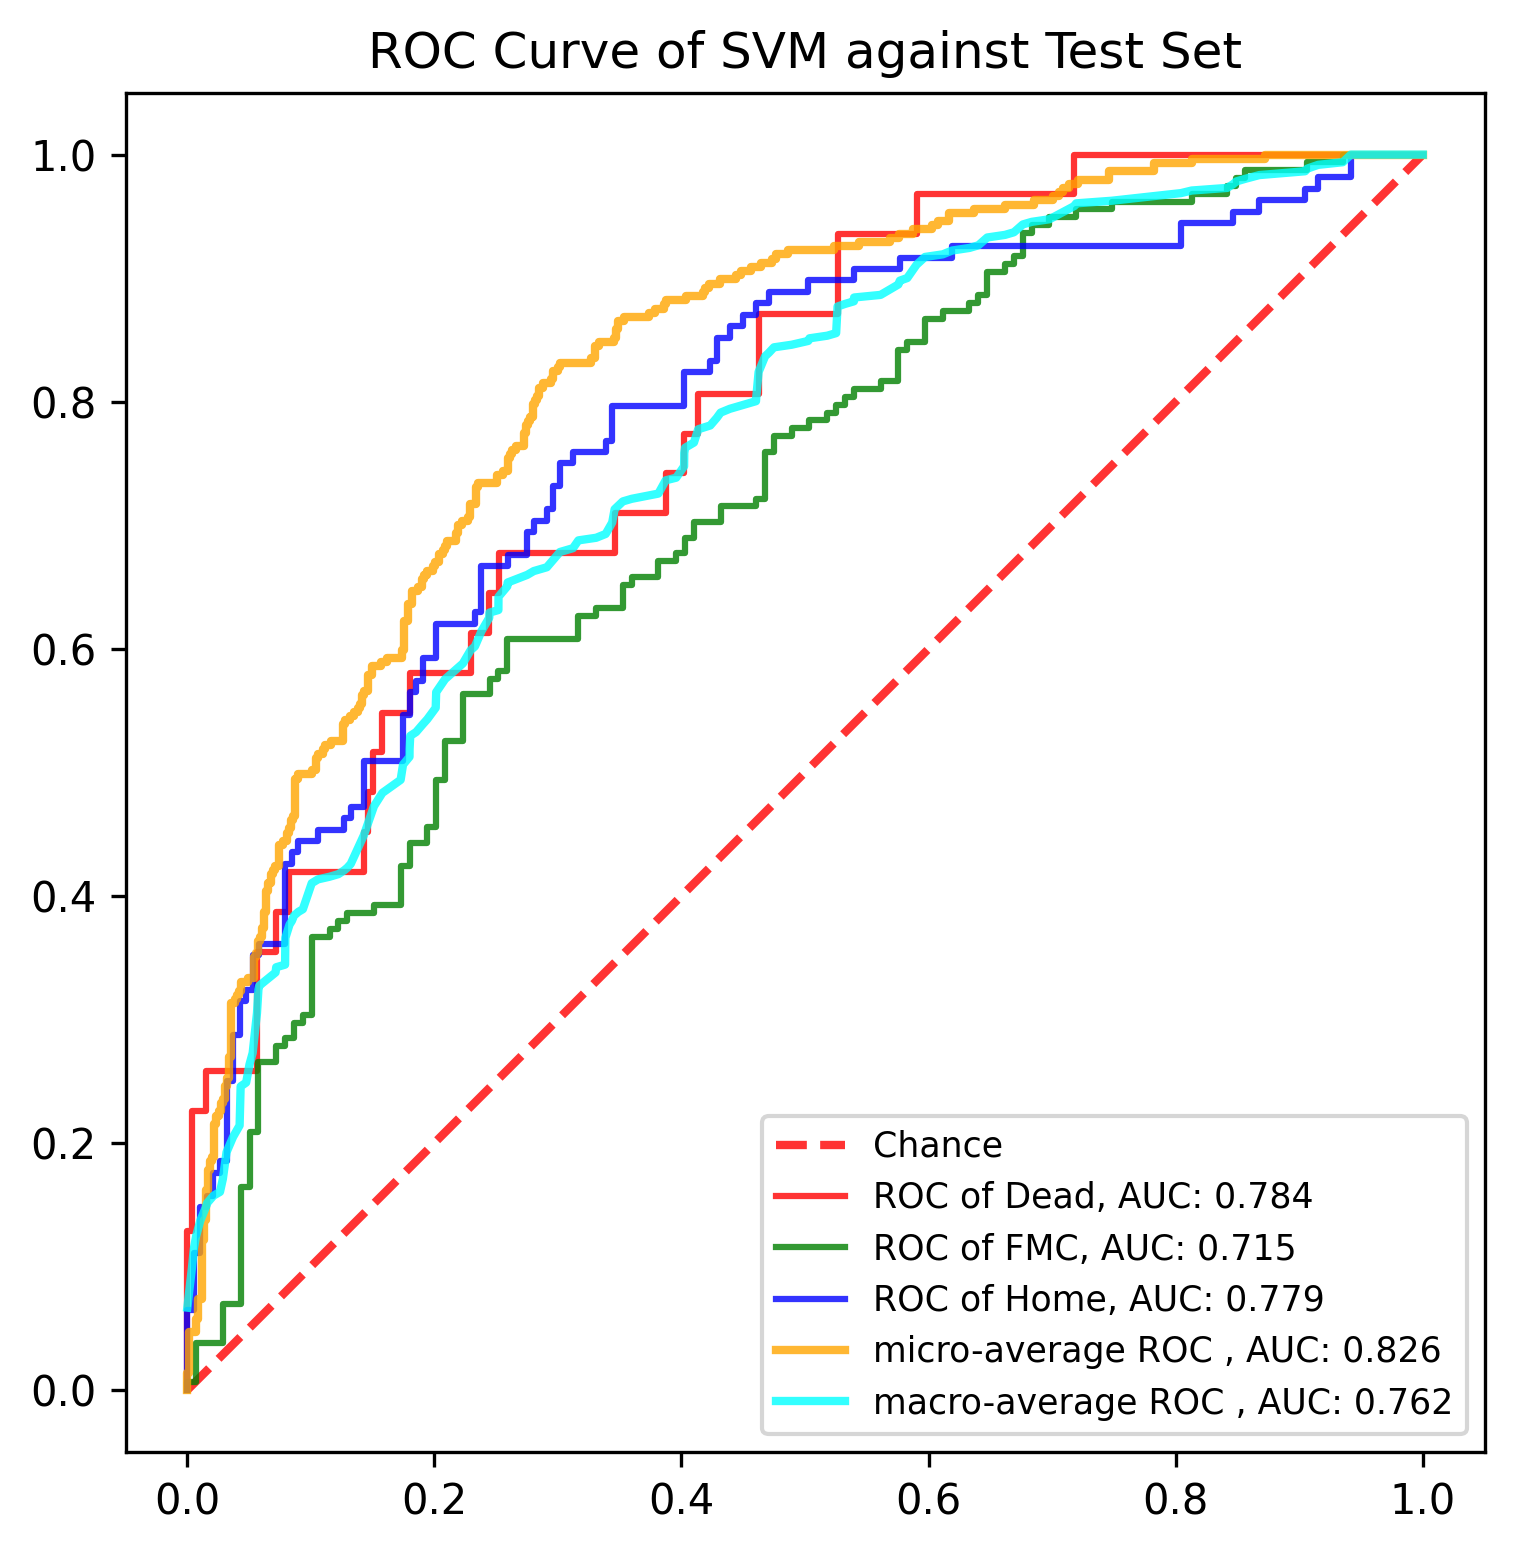

The table this chart was drawn from, first rows:
, y_true, y_proba_0, y_proba_1, y_proba_2, fpr_0, fpr_1, fpr_2, tpr_0, tpr_1, tpr_2, threshold_0, threshold_1, threshold_2, fpr_micro, tpr_micro, fpr_macro, tpr_macro
0, 1, 0.01423, 0.8294, 0.1564, 0.0, 0.0, 0.0, 0.0, 0.0, 0.0, 1.951, 1.95, 1.937, 0.0, 0.0, 0.0, 0.06673
1, 0, 0.756, 0.1869, 0.05712, 0.0, 0.0, 0.0, 0.03226, 0.006329, 0.009259, 0.9513, 0.9502, 0.937, 0.0, 0.003367, 0.003759, 0.09898
2, 0, 0.04056, 0.5458, 0.4137, 0.0, 0.007194, 0.0, 0.129, 0.006329, 0.06481, 0.756, 0.9298, 0.8745, 0.0, 0.01347, 0.005291, 0.1144
3, 0, 0.2714, 0.5921, 0.1366, 0.003759, 0.007194, 0.005291, 0.129, 0.03797, 0.06481, 0.6645, 0.8877, 0.8686, 0.001684, 0.01347, 0.007194, 0.125
4, 0, 0.05289, 0.4505, 0.4966, 0.003759, 0.02878, 0.005291, 0.2258, 0.03797, 0.1111, 0.5844, 0.8779, 0.8321, 0.001684, 0.04714, 0.01058, 0.1373
5, 1, 0.02054, 0.7087, 0.2707, 0.01504, 0.02878, 0.01058, 0.2258, 0.06962, 0.1111, 0.5243, 0.8613, 0.8317, 0.006734, 0.04714, 0.01504, 0.1481
6, 1, 0.01226, 0.4074, 0.5803, 0.01504, 0.04317, 0.01058, 0.2581, 0.06962, 0.1481, 0.5204, 0.8565, 0.814, 0.006734, 0.05724, 0.01587, 0.1511
7, 1, 0.03389, 0.4089, 0.5572, 0.05639, 0.04317, 0.01587, 0.2581, 0.1646, 0.1481, 0.3512, 0.8277, 0.8066, 0.008418, 0.05724, 0.02116, 0.1573
8, 1, 0.03018, 0.8996, 0.07025, 0.05639, 0.05036, 0.01587, 0.3548, 0.1646, 0.1574, 0.3234, 0.827, 0.8017, 0.008418, 0.07407, 0.02646, 0.1604
9, 1, 0.02608, 0.7822, 0.1917, 0.07143, 0.05036, 0.02116, 0.3548, 0.2089, 0.1574, 0.2777, 0.8015, 0.8013, 0.01178, 0.07407, 0.02878, 0.171
10, 1, 0.03801, 0.4667, 0.4953, 0.07143, 0.05755, 0.02116, 0.3871, 0.2089, 0.1759, 0.2714, 0.8, 0.8002, 0.01178, 0.1212, 0.03175, 0.1926
11, 1, 0.009111, 0.6291, 0.3618, 0.08271, 0.05755, 0.02646, 0.3871, 0.2658, 0.1759, 0.2514, 0.7733, 0.7941, 0.01347, 0.1212, 0.03704, 0.2049
12, 1, 0.3809, 0.5613, 0.05779, 0.08271, 0.07194, 0.02646, 0.4194, 0.2658, 0.1852, 0.2512, 0.7693, 0.789, 0.01347, 0.138, 0.04233, 0.2142
13, 1, 0.1198, 0.6833, 0.1969, 0.1429, 0.07194, 0.03175, 0.4194, 0.2785, 0.1852, 0.1783, 0.7685, 0.7808, 0.01515, 0.138, 0.04317, 0.2458
14, 1, 0.02863, 0.5513, 0.42, 0.1429, 0.07914, 0.03175, 0.4516, 0.2785, 0.25, 0.1751, 0.7682, 0.7546, 0.01515, 0.1616, 0.04762, 0.2489
15, 1, 0.111, 0.7522, 0.1368, 0.1466, 0.07914, 0.03704, 0.4516, 0.2848, 0.25, 0.1746, 0.7647, 0.7527, 0.01684, 0.1616, 0.05036, 0.2637
16, 2, 0.04024, 0.7182, 0.2416, 0.1466, 0.08633, 0.03704, 0.4839, 0.2848, 0.287, 0.1714, 0.7635, 0.7366, 0.01684, 0.1785, 0.05291, 0.2729
17, 0, 0.02321, 0.8779, 0.09884, 0.1504, 0.08633, 0.04233, 0.4839, 0.2975, 0.287, 0.1652, 0.7596, 0.7309, 0.01852, 0.1785, 0.05639, 0.3052
18, 2, 0.003369, 0.535, 0.4616, 0.1504, 0.09353, 0.04233, 0.5161, 0.2975, 0.3148, 0.1566, 0.7595, 0.7098, 0.01852, 0.1852, 0.05755, 0.3242
19, 1, 0.1805, 0.6631, 0.1564, 0.1579, 0.09353, 0.04762, 0.5161, 0.3038, 0.3148, 0.1512, 0.7577, 0.7009, 0.0202, 0.1852, 0.0582, 0.3273
20, 1, 0.01768, 0.6124, 0.3699, 0.1579, 0.1007, 0.04762, 0.5484, 0.3038, 0.3241, 0.1488, 0.7572, 0.6904, 0.0202, 0.1886, 0.07143, 0.338
21, 2, 0.2352, 0.4566, 0.3082, 0.1805, 0.1007, 0.05291, 0.5484, 0.3671, 0.3241, 0.1198, 0.7358, 0.6769, 0.02189, 0.1886, 0.07194, 0.3422
22, 0, 0.04757, 0.827, 0.1255, 0.1805, 0.1151, 0.05291, 0.5806, 0.3671, 0.3519, 0.1175, 0.7356, 0.6736, 0.02189, 0.2155, 0.07914, 0.3443
23, 1, 0.07587, 0.6811, 0.243, 0.2293, 0.1151, 0.0582, 0.5806, 0.3734, 0.3519, 0.09662, 0.7328, 0.6624, 0.02357, 0.2155, 0.07937, 0.3659
24, 1, 0.002609, 0.3349, 0.6624, 0.2293, 0.1223, 0.0582, 0.6129, 0.3734, 0.3611, 0.09482, 0.7248, 0.661, 0.02357, 0.2222, 0.08271, 0.3767
25, 1, 0.1515, 0.4091, 0.4394, 0.2444, 0.1223, 0.07937, 0.6129, 0.3797, 0.3611, 0.07851, 0.7246, 0.6336, 0.02525, 0.2222, 0.08466, 0.3798
26, 2, 0.0177, 0.6832, 0.2991, 0.2444, 0.1295, 0.07937, 0.6452, 0.3797, 0.4259, 0.07782, 0.7245, 0.6004, 0.02525, 0.2256, 0.08633, 0.384
27, 1, 0.05011, 0.3906, 0.5592, 0.2519, 0.1295, 0.08466, 0.6452, 0.3861, 0.4259, 0.07469, 0.7217, 0.5935, 0.02694, 0.2256, 0.08995, 0.3871
28, 1, 0.07264, 0.6406, 0.2867, 0.2519, 0.1511, 0.08466, 0.6774, 0.3861, 0.4352, 0.07329, 0.7156, 0.5877, 0.02694, 0.2323, 0.09353, 0.3892
29, 1, 0.1512, 0.5226, 0.3262, 0.3459, 0.1511, 0.08995, 0.6774, 0.3924, 0.4352, 0.05291, 0.7156, 0.5851, 0.02862, 0.2323, 0.1007, 0.4103
30, 1, 0.07851, 0.8448, 0.07668, 0.3459, 0.1727, 0.08995, 0.7097, 0.3924, 0.4444, 0.05289, 0.7135, 0.5825, 0.02862, 0.2357, 0.1058, 0.4134
31, 1, 0.01191, 0.9067, 0.08138, 0.3872, 0.1727, 0.1058, 0.7097, 0.4241, 0.4444, 0.04814, 0.6971, 0.5795, 0.0303, 0.2357, 0.1151, 0.4155
32, 1, 0.005682, 0.4827, 0.5117, 0.3872, 0.1799, 0.1058, 0.7419, 0.4241, 0.4537, 0.04757, 0.6962, 0.5657, 0.0303, 0.2458, 0.1223, 0.4176
33, 1, 0.01724, 0.8139, 0.1689, 0.4023, 0.1799, 0.127, 0.7419, 0.443, 0.4537, 0.04391, 0.6924, 0.5545, 0.03199, 0.2458, 0.127, 0.4207
34, 0, 0.2512, 0.5251, 0.2237, 0.4023, 0.1942, 0.127, 0.7742, 0.443, 0.463, 0.04139, 0.6903, 0.5541, 0.03199, 0.2525, 0.1295, 0.4228
35, 0, 0.03269, 0.4506, 0.5167, 0.4135, 0.1942, 0.1323, 0.7742, 0.4557, 0.463, 0.04062, 0.6833, 0.5469, 0.03367, 0.2525, 0.1323, 0.4259
36, 1, 0.2435, 0.4826, 0.2739, 0.4135, 0.2014, 0.1323, 0.8065, 0.4557, 0.4722, 0.04056, 0.6832, 0.5458, 0.03367, 0.2694, 0.1429, 0.449
37, 1, 0.1138, 0.8485, 0.03762, 0.4624, 0.2014, 0.1429, 0.8065, 0.4937, 0.4722, 0.03389, 0.6738, 0.5428, 0.03535, 0.2694, 0.1466, 0.4597
38, 2, 0.008655, 0.2335, 0.7578, 0.4624, 0.2086, 0.1429, 0.871, 0.4937, 0.5093, 0.03185, 0.6717, 0.5212, 0.03535, 0.3131, 0.1504, 0.4705
39, 1, 0.02097, 0.9101, 0.06894, 0.5263, 0.2086, 0.1746, 0.871, 0.5253, 0.5093, 0.02376, 0.6624, 0.4953, 0.03872, 0.3131, 0.1511, 0.4726
40, 1, 0.04754, 0.4822, 0.4702, 0.5263, 0.223, 0.1746, 0.9355, 0.5253, 0.5463, 0.02321, 0.656, 0.4796, 0.03872, 0.3165, 0.1579, 0.4834
41, 0, 0.07329, 0.5175, 0.4092, 0.5902, 0.223, 0.1799, 0.9355, 0.5633, 0.5463, 0.01708, 0.6362, 0.4763, 0.0404, 0.3165, 0.1727, 0.4939
42, 2, 0.007712, 0.1918, 0.8005, 0.5902, 0.2446, 0.1799, 0.9677, 0.5633, 0.5648, 0.01644, 0.6298, 0.4718, 0.0404, 0.3199, 0.1746, 0.5062
43, 0, 0.1175, 0.6623, 0.2202, 0.718, 0.2446, 0.1852, 0.9677, 0.5759, 0.5648, 0.01003, 0.6253, 0.4702, 0.04209, 0.3199, 0.1799, 0.5126
44, 2, 0.002355, 0.1387, 0.8589, 0.718, 0.2518, 0.1852, 1.0, 0.5759, 0.5741, 0.01002, 0.6253, 0.4616, 0.04209, 0.3232, 0.1799, 0.5187
45, 2, 0.006286, 0.4112, 0.5825, 1.0, 0.2518, 0.1905, 1.0, 0.5823, 0.5741, 0.0004548, 0.6223, 0.456, 0.04377, 0.3232, 0.1805, 0.5295
46, 1, 0.01405, 0.9502, 0.03575, , 0.259, 0.1905, , 0.5823, 0.5926, , 0.6209, 0.4471, 0.04377, 0.33, 0.1852, 0.5326
47, 2, 0.02726, 0.4433, 0.5295, , 0.259, 0.2011, , 0.6076, 0.5926, , 0.6052, 0.4329, 0.04882, 0.33, 0.1905, 0.5388
48, 1, 0.05935, 0.8032, 0.1375, , 0.3165, 0.2011, , 0.6076, 0.6204, , 0.5845, 0.4204, 0.04882, 0.3333, 0.1942, 0.543
49, 2, 0.0178, 0.6311, 0.3511, , 0.3165, 0.2328, , 0.6266, 0.6204, , 0.5743, 0.4003, 0.05387, 0.3333, 0.2011, 0.5522
50, 1, 0.00335, 0.2439, 0.7527, , 0.3309, 0.2328, , 0.6266, 0.6296, , 0.5627, 0.3956, 0.05387, 0.3502, 0.2014, 0.5649
51, 2, 0.1783, 0.5108, 0.3109, , 0.3309, 0.2381, , 0.6329, 0.6296, , 0.5613, 0.3941, 0.05556, 0.3502, 0.2086, 0.5754
52, 2, 0.002854, 0.237, 0.7601, , 0.3525, 0.2381, , 0.6329, 0.6667, , 0.5569, 0.3835, 0.05556, 0.3535, 0.223, 0.5881
53, 2, 0.01445, 0.262, 0.7235, , 0.3525, 0.2593, , 0.6519, 0.6667, , 0.549, 0.3689, 0.05724, 0.3535, 0.2293, 0.5989
54, 2, 0.03443, 0.4853, 0.4803, , 0.3597, 0.2593, , 0.6519, 0.6759, , 0.5478, 0.3689, 0.05724, 0.3636, 0.2328, 0.6019
55, 1, 0.002056, 0.1967, 0.8013, , 0.3597, 0.2751, , 0.6582, 0.6759, , 0.5471, 0.3618, 0.05892, 0.3636, 0.2381, 0.6143
56, 2, 0.01368, 0.8, 0.1864, , 0.3813, 0.2751, , 0.6582, 0.6944, , 0.5455, 0.3588, 0.05892, 0.367, 0.2444, 0.625
57, 0, 0.07782, 0.594, 0.3282, , 0.3813, 0.2804, , 0.6709, 0.6944, , 0.5366, 0.3584, 0.06061, 0.367, 0.2446, 0.6293
58, 1, 0.05364, 0.817, 0.1294, , 0.3957, 0.2804, , 0.6709, 0.7037, , 0.5251, 0.3536, 0.06061, 0.3737, 0.2518, 0.6314
59, 1, 0.01096, 0.8282, 0.1609, , 0.3957, 0.291, , 0.6772, 0.7037, , 0.5243, 0.3512, 0.06229, 0.3737, 0.2519, 0.6421
... 831 more rows
